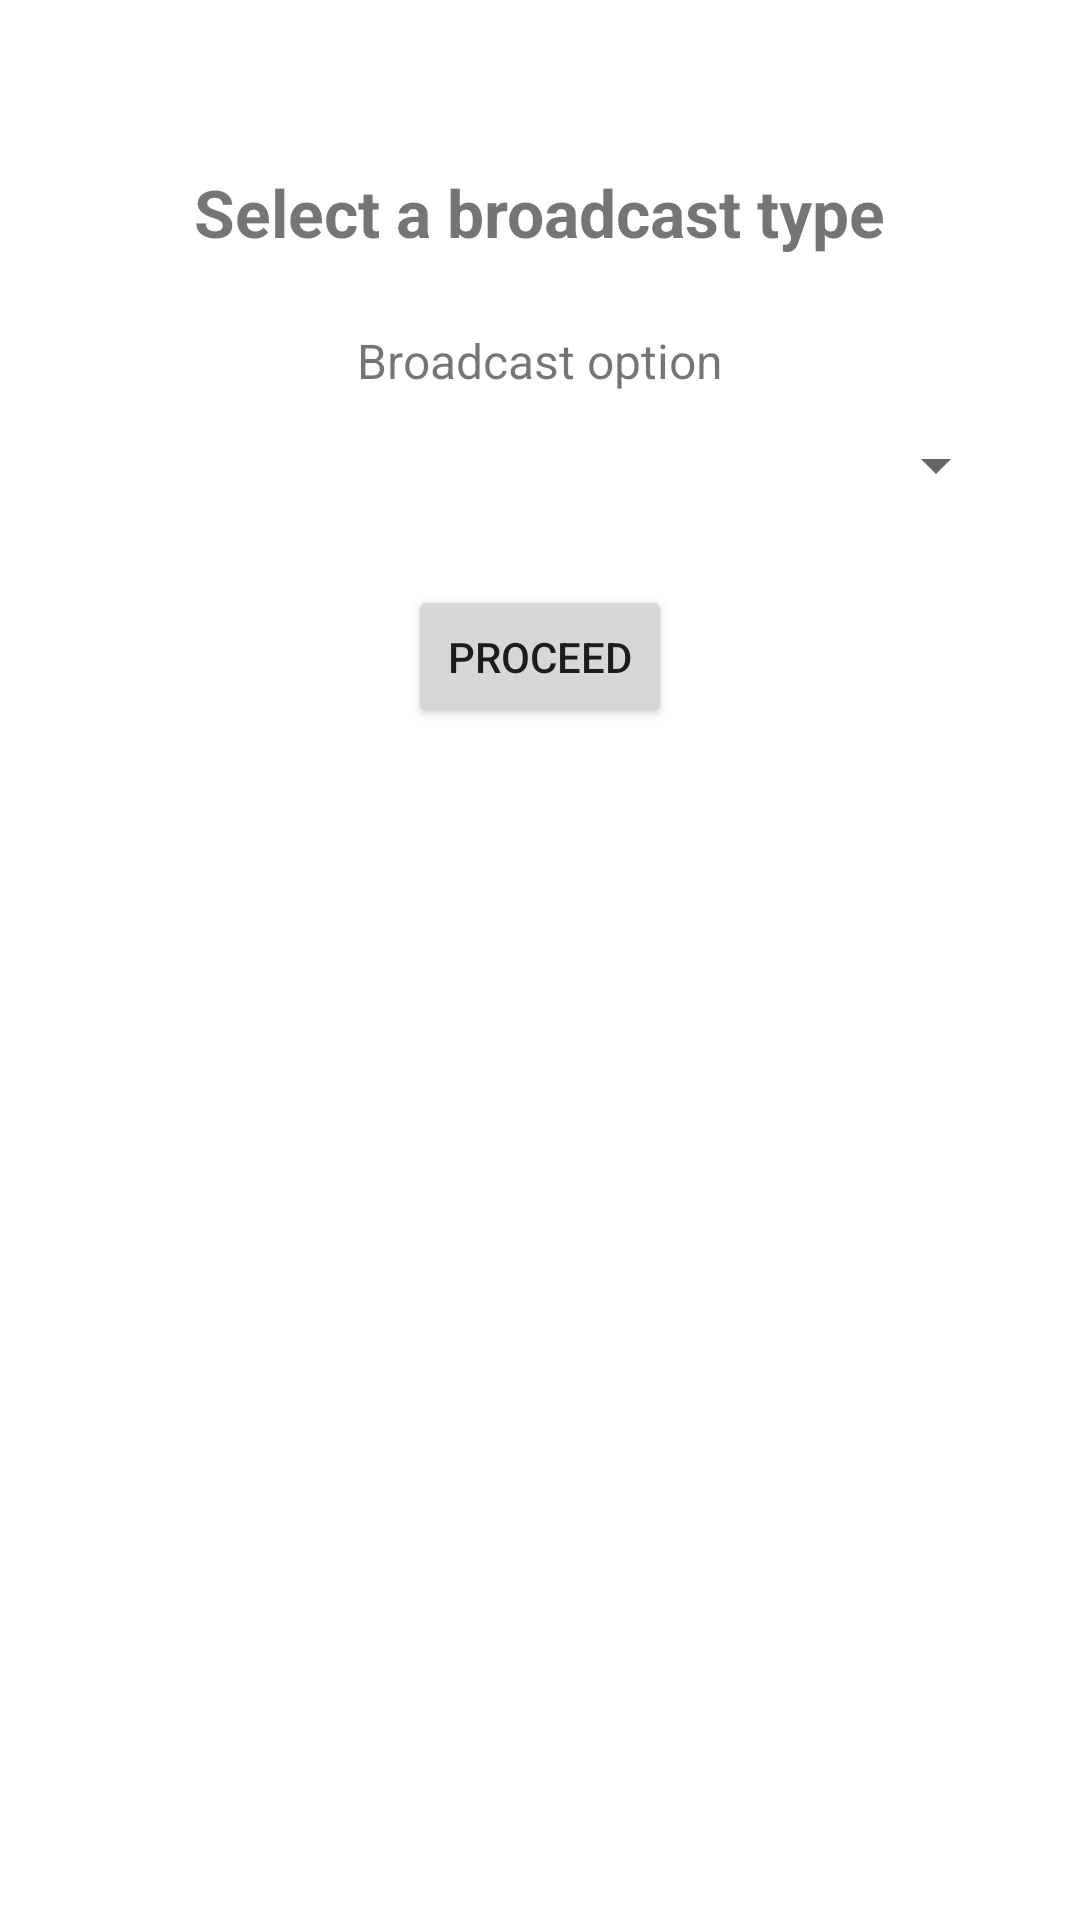

Reconstruct the res/layout file that produces this screen, plus the resources it refers to.
<!-- AndroidManifest.xml: application theme Theme.Assignment2 -->
<!-- res/layout/fragment_broadcast_type.xml -->
<?xml version="1.0" encoding="utf-8"?>
<ScrollView xmlns:android="http://schemas.android.com/apk/res/android"
    android:layout_width="match_parent"
    android:layout_height="match_parent">

    <LinearLayout
        android:layout_width="match_parent"
        android:layout_height="wrap_content"
        android:orientation="vertical"
        android:gravity="center_horizontal"
        android:padding="24dp">

        <TextView
            android:id="@+id/tvBroadcastTitle"
            android:layout_width="wrap_content"
            android:layout_height="wrap_content"
            android:layout_marginTop="32dp"
            android:text="Select a broadcast type"
            android:textSize="22sp"
            android:textStyle="bold" />

        <TextView
            android:id="@+id/tvBroadcastLabel"
            android:layout_width="wrap_content"
            android:layout_height="wrap_content"
            android:layout_marginTop="24dp"
            android:text="Broadcast option"
            android:textSize="16sp" />

        <Spinner
            android:id="@+id/spinnerBroadcastType"
            android:layout_width="match_parent"
            android:layout_height="wrap_content"
            android:layout_marginTop="12dp" />

        <Button
            android:id="@+id/btnProceedBroadcast"
            android:layout_width="wrap_content"
            android:layout_height="wrap_content"
            android:layout_marginTop="28dp"
            android:text="Proceed" />

    </LinearLayout>
</ScrollView>
<!-- resources referenced by this layout -->
<resources>
  <style name="Theme.Assignment2" parent="Theme.MaterialComponents.DayNight.NoActionBar">
          <item name="colorPrimary">@color/purple_500</item>
          <item name="colorPrimaryVariant">@color/purple_700</item>
          <item name="colorOnPrimary">@color/white</item>
          <item name="colorSecondary">@color/teal_200</item>
          <item name="colorSecondaryVariant">@color/teal_700</item>
          <item name="colorOnSecondary">@color/black</item>
          <item name="android:statusBarColor">?attr/colorPrimaryVariant</item>
      </style>
  <!-- not gathered from this repository: default colours our renderer supplied (Android Studio template values) -->
  <color name="purple_500">#FF6200EE</color>
  <color name="purple_700">#FF3700B3</color>
  <color name="teal_200">#FF03DAC5</color>
  <color name="teal_700">#FF018786</color>
  <color name="black">#FF000000</color>
  <color name="white">#FFFFFFFF</color>
</resources>
